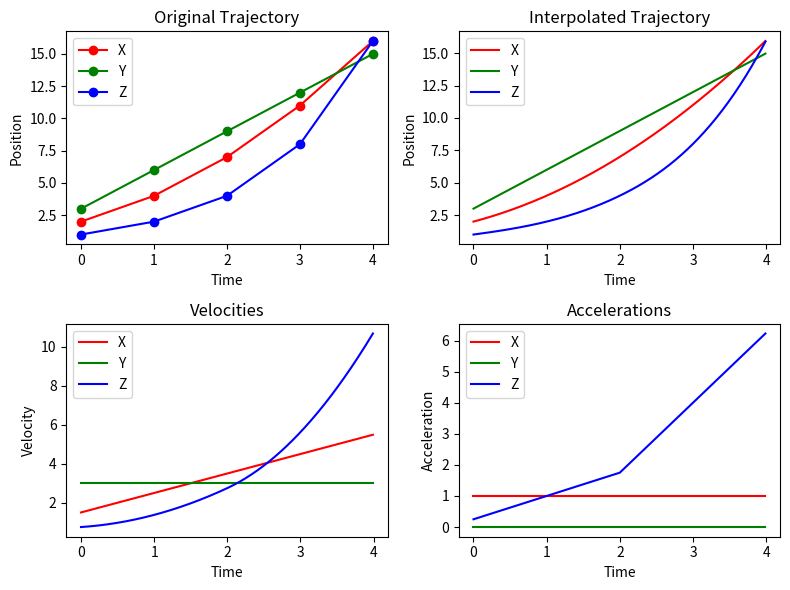

This figure's Python source:
#!/usr/bin/env python3
# -*- coding: utf-8 -*-
"""
Created on Fri Jun  2 09:29:12 2023

[redacted]
"""

import numpy as np
from scipy.interpolate import CubicSpline
import matplotlib.pyplot as plt

# Sample trajectory data
t = np.array([0, 1, 2, 3, 4])  # Time
x = np.array([2, 4, 7, 11, 16])  # X positions
y = np.array([3, 6, 9, 12, 15])  # Y positions
z = np.array([1, 2, 4, 8, 16])  # Z positions

# Create the spline interpolation functions for each coordinate
spline_x = CubicSpline(t, x)
spline_y = CubicSpline(t, y)
spline_z = CubicSpline(t, z)

# Differentiate the spline functions to obtain velocities and accelerations
dt = 0.01  # Time step for differentiation
t_diff = np.arange(t[0], t[-1], dt)  # New time array for differentiation
velocities = np.array([spline_x(t_diff, 1), spline_y(t_diff, 1), spline_z(t_diff, 1)]).T
accelerations = np.array([spline_x(t_diff, 2), spline_y(t_diff, 2), spline_z(t_diff, 2)]).T

# Print the results
print("Velocities:")
print(velocities)
print("Accelerations:")
print(accelerations)


# Plot original trajectory
plt.figure(figsize=(8, 6))
plt.subplot(2, 2, 1)
plt.plot(t, x, 'ro-', label='X')
plt.plot(t, y, 'go-', label='Y')
plt.plot(t, z, 'bo-', label='Z')
plt.xlabel('Time')
plt.ylabel('Position')
plt.title('Original Trajectory')
plt.legend()

# Plot interpolated trajectory
plt.subplot(2, 2, 2)
plt.plot(t_diff, spline_x(t_diff), 'r-', label='X')
plt.plot(t_diff, spline_y(t_diff), 'g-', label='Y')
plt.plot(t_diff, spline_z(t_diff), 'b-', label='Z')
plt.xlabel('Time')
plt.ylabel('Position')
plt.title('Interpolated Trajectory')
plt.legend()

# Plot velocities
plt.subplot(2, 2, 3)
plt.plot(t_diff, velocities[:, 0], 'r-', label='X')
plt.plot(t_diff, velocities[:, 1], 'g-', label='Y')
plt.plot(t_diff, velocities[:, 2], 'b-', label='Z')
plt.xlabel('Time')
plt.ylabel('Velocity')
plt.title('Velocities')
plt.legend()

# Plot accelerations
plt.subplot(2, 2, 4)
plt.plot(t_diff, accelerations[:, 0], 'r-', label='X')
plt.plot(t_diff, accelerations[:, 1], 'g-', label='Y')
plt.plot(t_diff, accelerations[:, 2], 'b-', label='Z')
plt.xlabel('Time')
plt.ylabel('Acceleration')
plt.title('Accelerations')
plt.legend()

plt.tight_layout()
plt.show()